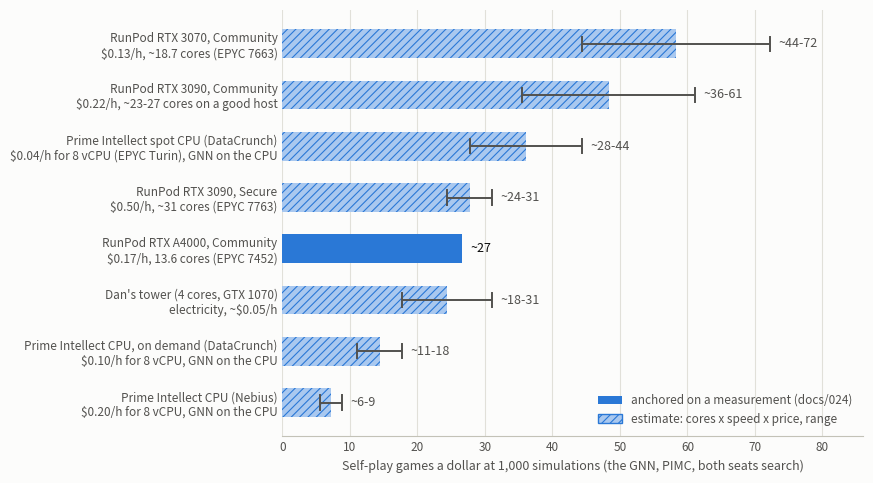

Source code (Python): (Note: this script raises an exception after producing the figure.)
"""The figure of docs/021 (the self-play plan), light only (Dan reads docs in Claude, which shows no <picture>):

    docs/img/021-games-per-dollar-light.png   GNN self-play games a dollar at 1,000 simulations (PIMC), by machine

    python tools/selfplay/fig_doc021.py

The anchor is docs/024's measurement: on a Community RTX A4000 ($0.17/h, 13.6 cores of an EPYC 7452, 12 workers,
the GNN on its GPU), the GNN at 100 simulations against the heuristic played ~79 games an hour, almost all of it the
GNN's side, so self-play (both seats the GNN) is ~40 an hour, ~3 a core. Other machines scale that by usable cores
and core speed (Zen 3-5 cores ~1.3-1.6x a Zen 2 core, docs/020); CPU-only machines also pay for serving the GNN on
the CPU (x0.67-0.75). 1,000 simulations cost ~9x 100 (docs/024: 100 -> 300 took 2.6x; flat per simulation beyond).
docs/021 §5 has the table these come from.
"""
from __future__ import annotations

from pathlib import Path

import matplotlib

matplotlib.use("Agg")
import matplotlib.pyplot as plt  # noqa: E402
from matplotlib.patches import Patch  # noqa: E402

OUT = Path("docs/img")
AT_1000 = 9.0   # games a dollar at 100 simulations / at 1,000

# (label, games a dollar at 100 simulations: low, high, anchored on a measurement)
ROWS = [
    ("RunPod RTX A4000, Community\n$0.17/h, 13.6 cores (EPYC 7452)", 235, 245, True),
    ("RunPod RTX 3070, Community\n$0.13/h, ~18.7 cores (EPYC 7663)", 400, 650, False),
    ("RunPod RTX 3090, Community\n$0.22/h, ~23-27 cores on a good host", 320, 550, False),
    ("RunPod RTX 3090, Secure\n$0.50/h, ~31 cores (EPYC 7763)", 220, 280, False),
    ("Prime Intellect spot CPU (DataCrunch)\n$0.04/h for 8 vCPU (EPYC Turin), GNN on the CPU", 250, 400, False),
    ("Prime Intellect CPU, on demand (DataCrunch)\n$0.10/h for 8 vCPU, GNN on the CPU", 100, 160, False),
    ("Prime Intellect CPU (Nebius)\n$0.20/h for 8 vCPU, GNN on the CPU", 50, 80, False),
    ("Dan's tower (4 cores, GTX 1070)\nelectricity, ~$0.05/h", 160, 280, False),
]

# The reference palette's first slot (blue), as docs/019 and docs/020's figures, validated there in both modes.
LIGHT = dict(surface="#fcfcfb", ink="#0b0b0b", ink2="#52514e", grid="#e1e0d9", axis="#c3c2b7", bar="#2a78d6",
             est="#a9c8ef")


def draw() -> None:
    t = LIGHT
    plt.rcParams.update({"font.family": "sans-serif", "font.size": 9, "hatch.linewidth": 0.8})
    rows = sorted(((lab, lo / AT_1000, hi / AT_1000, m) for lab, lo, hi, m in ROWS), key=lambda r: -(r[1] + r[2]) / 2)
    fig, ax = plt.subplots(figsize=(8.8, 4.9))
    fig.patch.set_facecolor(t["surface"])
    ax.set_facecolor(t["surface"])
    ys = list(range(len(rows)))[::-1]
    for y, (label, lo, hi, anchored) in zip(ys, rows):
        mid = (lo + hi) / 2
        if anchored:
            ax.barh(y, mid, height=0.56, color=t["bar"], linewidth=0)
            ax.text(mid + 1.2, y, f"~{mid:,.0f}", va="center", ha="left", color=t["ink"], fontsize=9)
        else:
            ax.barh(y, mid, height=0.56, color=t["est"], edgecolor=t["bar"], hatch="////", linewidth=0)
            ax.plot([lo, hi], [y, y], color=t["ink2"], lw=1.4, solid_capstyle="butt")
            for x in (lo, hi):
                ax.plot([x, x], [y - 0.14, y + 0.14], color=t["ink2"], lw=1.4)
            ax.text(hi + 1.2, y, f"~{lo:,.0f}-{hi:,.0f}", va="center", ha="left", color=t["ink2"], fontsize=9)
    ax.set_yticks(ys)
    ax.set_yticklabels([r[0] for r in rows], fontsize=8.3, color=t["ink2"])
    ax.set_xlim(0, 86)
    ax.set_xlabel("Self-play games a dollar at 1,000 simulations (the GNN, PIMC, both seats search)",
                  color=t["ink2"], fontsize=9)
    ax.grid(color=t["grid"], lw=0.8, axis="x")
    ax.set_axisbelow(True)
    for sp in ("top", "right", "left"):
        ax.spines[sp].set_visible(False)
    ax.spines["bottom"].set_color(t["axis"])
    ax.tick_params(colors=t["ink2"], labelsize=8.5, length=0)
    ax.legend(handles=[Patch(facecolor=t["bar"], label="anchored on a measurement (docs/024)"),
                       Patch(facecolor=t["est"], edgecolor=t["bar"], hatch="////", label="estimate: cores x speed x price, range")],
              loc="lower right", frameon=False, fontsize=8.5, labelcolor=t["ink2"])
    fig.tight_layout()
    p = OUT / "021-games-per-dollar-light.png"
    fig.savefig(p, dpi=150, facecolor=t["surface"])
    plt.close(fig)
    print(p)


if __name__ == "__main__":
    draw()
